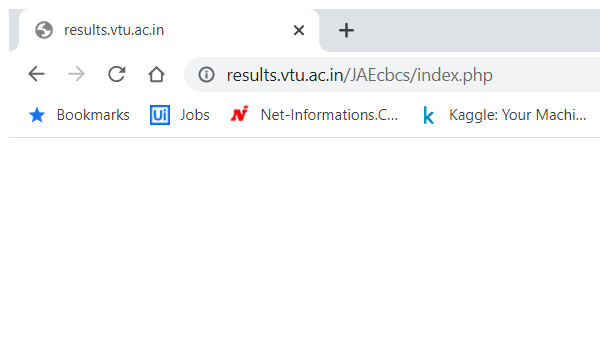
Workflow: ExtractionData

Step 1 [then]: Close Window 'chrome.exe VTU' in window 'results.vtu.ac.in*' (chrome.exe)
